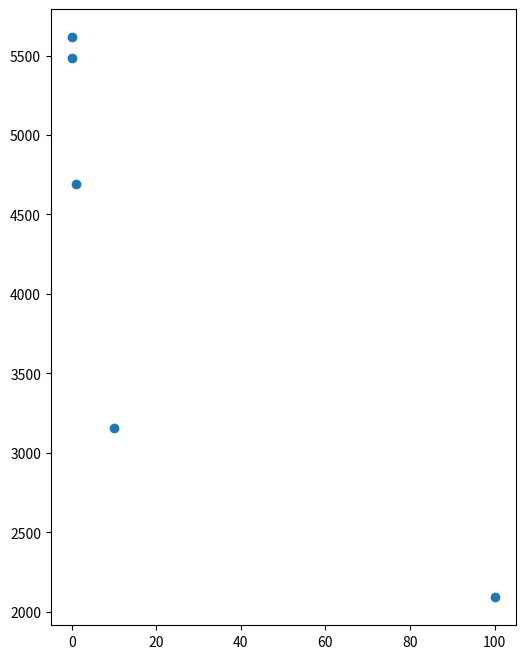

The script that saved this image:
import numpy as np
import math as m
import matplotlib.pyplot as plt

h = 6.63 * 10**(-34)
c = 3 * 10**(10)
k = 1.38 * 10**(-23)
Na = 6.022 * 10**(23)
R = 8.314

dE = 7824.0 * 1.986 * 10**(-23) # J

temp_start = 1
temp_end = 20000
dtemp = 2

class Electron(object):
	def __init__(self, g):
		self.g = g

	def _electronic_energy(self, temperature):
		return (self.g * m.exp(-dE / (k * temperature)) * dE) / (1 + self.g * m.exp(- dE / (k * temperature)))

	def _electronic_capacity(self, temperature):
		return (self.g * dE**2 * m.exp( - dE  / (k * temperature)) / (k * temperature**2 * (1 + self.g * m.exp(- dE / (k * temperature))) ** 2))

	def _electronic_capacity_derivative(self, electronic_capacity, temperatures):
		electronic_capacity_derivative = []

		for i in range(0, len(electronic_capacity) - 1):
			electronic_capacity_derivative.append((electronic_capacity[i+1] - electronic_capacity[i]) / (temperatures[i+1] - temperatures[i]))

		return electronic_capacity_derivative

	def _find_maximum_capacity(self, electronic_capacity, temperatures):
		maximum = max(electronic_capacity)
		temperature = temperatures[electronic_capacity.index(maximum)]
		return [temperature, maximum]

# -------------------------------------------------------------
#0.2, 0.4, 0.6, 0.8, 1.0, 1.5, 2.0, 
# glist = [1, 10, 100, 1000, 10000]

# electrons = []
# temperatures = np.arange(temp_start, temp_end, dtemp)

# electronic_capacity = []
# counter = 0

# for g in glist:
# 	electron = Electron(g)
# 	electrons.append(electron)

# 	electronic_energy = [electrons[counter]._electronic_energy(temperature) for temperature in temperatures]
# 	electronic_capacity.append([electrons[counter]._electronic_capacity(temperature) for temperature in temperatures])

# 	counter += 1
#maximum = electron._find_maximum_capacity(electronic_capacity, temperatures)
# -------------------------------------------------------------

# -------------------------------------------------------------
# ELECTRONIC ENERGY
# plt.figure(figsize = (6, 8))
# plt.plot(temperatures, electronic_energy)
# plt.show()
# -------------------------------------------------------------

# -------------------------------------------------------------
#ELECTRONIC CAPACITY
# plt.figure(figsize = (6,8))
# for counter in range(0, len(glist)):
# 	plt.plot(temperatures, electronic_capacity[counter])

# plt.show()
# -------------------------------------------------------------


# -------------------------------------------------------------
temperatures = np.arange(temp_start, temp_end, dtemp)

max_temperature = []
glist = [0.01, 0.1, 1, 10, 100]

for g in glist:
	electron = Electron(g)
	electronic_energy = [electron._electronic_energy(temperature) for temperature in temperatures]
	electronic_capacity = [electron._electronic_capacity(temperature) for temperature in temperatures]
	maximum = electron._find_maximum_capacity(electronic_capacity, temperatures)
	max_temperature.append(maximum[0])
# -------------------------------------------------------------

# -------------------------------------------------------------
# # TEMPERATURE IN MAXIMUM FROM G
plt.figure(figsize = (6,8))
plt.scatter(glist, max_temperature)
plt.show()
# -------------------------------------------------------------
